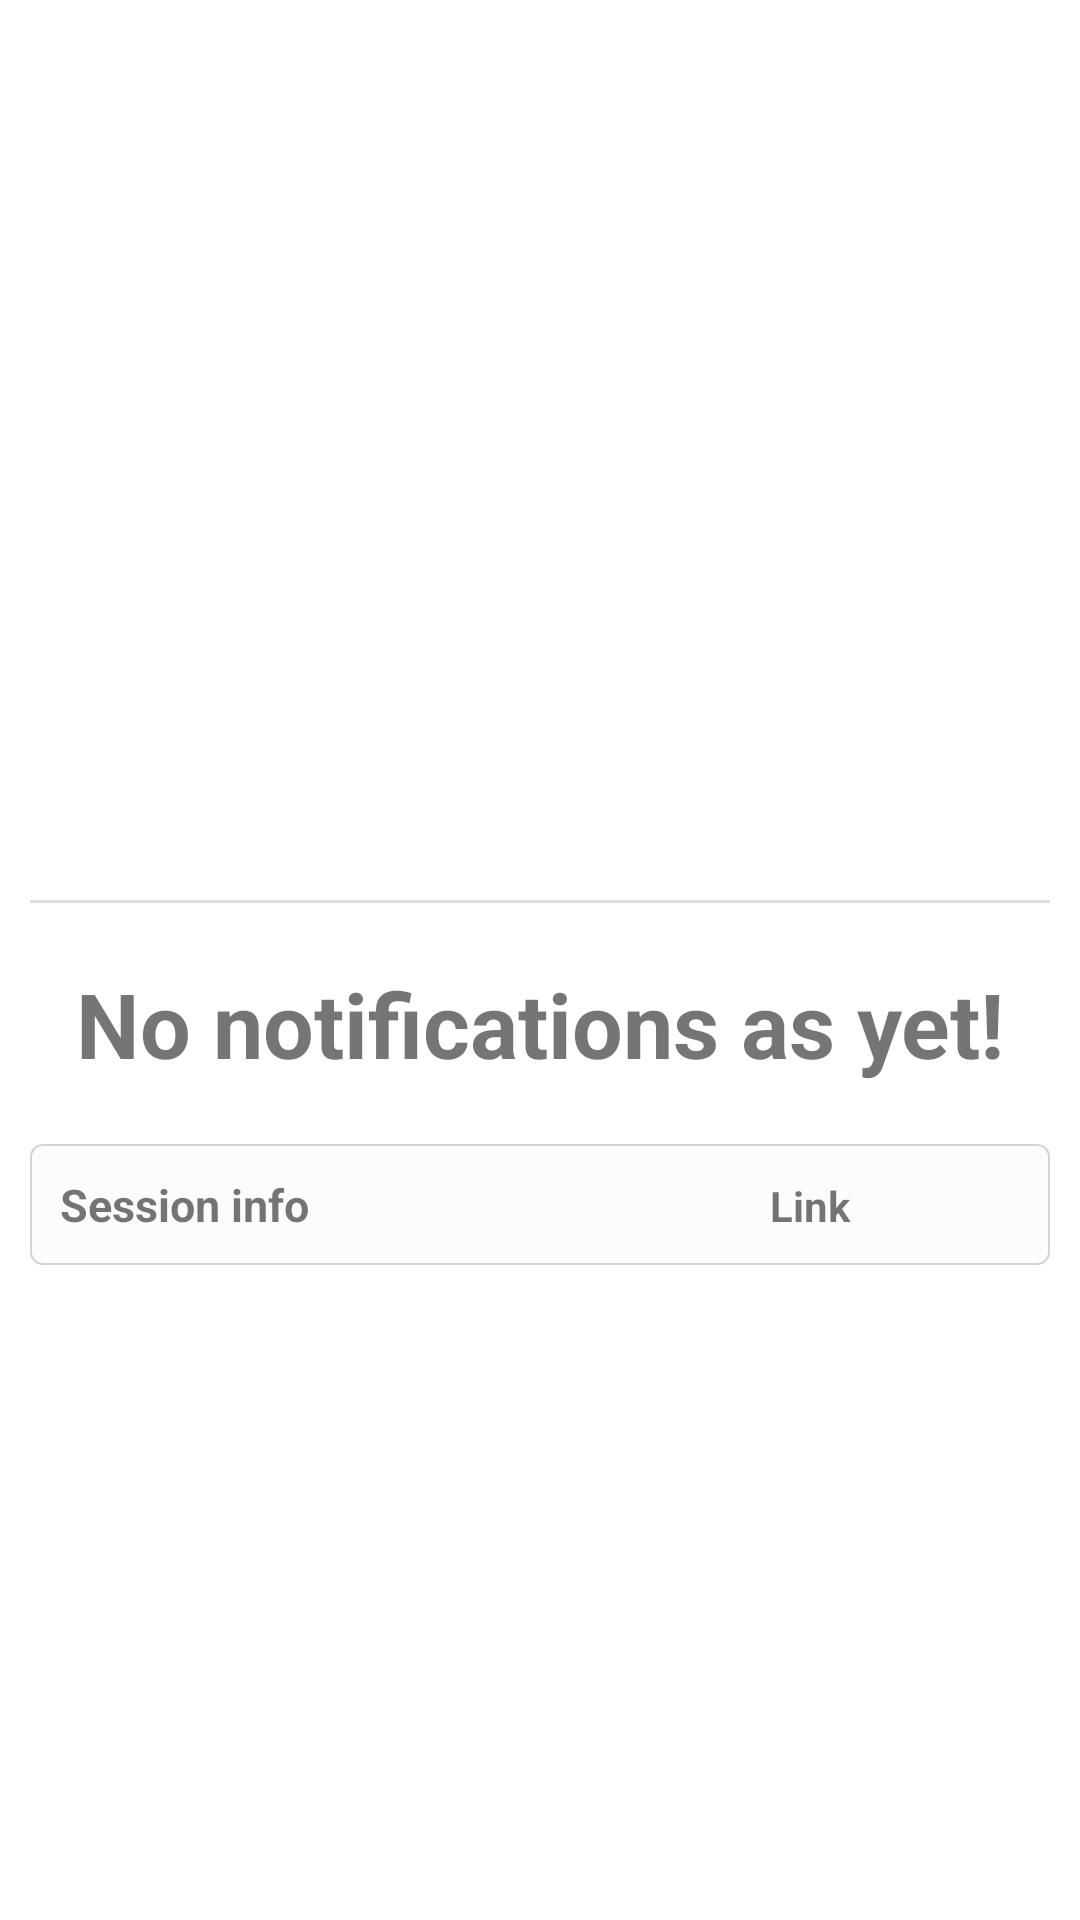

Reconstruct the res/layout file that produces this screen, plus the resources it refers to.
<!-- AndroidManifest.xml: application theme Theme.Yoga_ -->
<!-- res/layout/activity_notification_tab.xml -->
<?xml version="1.0" encoding="utf-8"?>
<RelativeLayout xmlns:android="http://schemas.android.com/apk/res/android"
    xmlns:app="http://schemas.android.com/apk/res-auto"
    xmlns:tools="http://schemas.android.com/tools"
    android:layout_width="match_parent"
    android:layout_height="match_parent"
    android:orientation="vertical"
    tools:context=".notificationTab">



    <LinearLayout
        android:layout_width="match_parent"
        android:layout_height="wrap_content"
        android:orientation="vertical">

        <ImageView
            android:layout_width="match_parent"
            android:layout_height="300dp"
            android:src="@drawable/notification" />

        <com.google.android.material.divider.MaterialDivider
            android:layout_width="match_parent"
            android:layout_height="wrap_content"
            android:layout_marginStart="10dp"
            android:layout_marginEnd="10dp" />

        <TextView
            android:id="@+id/noNotificationText"
            android:layout_width="match_parent"
            android:layout_height="wrap_content"
            android:layout_marginTop="10dp"
            android:padding="10dp"
            android:text="No notifications as yet!"
            android:textAlignment="center"
            android:textSize="30sp"
            android:textStyle="bold" />

        <LinearLayout
            android:layout_width="match_parent"
            android:layout_height="wrap_content"
            android:layout_marginStart="10dp"
            android:layout_marginEnd="10dp"
            android:layout_marginTop="10dp"
            android:background="@drawable/custom_border"
           android:orientation="horizontal"
            >

        <TextView
            android:id="@+id/notificationInfo"
            android:layout_width="0dp"
            android:layout_weight="1"
            android:layout_height="wrap_content"
            android:text="Session info"
            android:padding="10dp"
            android:textSize="15sp"
            android:textStyle="bold"/>

            <TextView
                android:id="@+id/notificationLink"
                android:layout_width="0dp"
                android:layout_weight="1"
                android:layout_height="wrap_content"
                android:text="Link"
                android:textAlignment="center"
                android:paddingBottom="10dp"
                android:paddingTop="10dp"
                android:paddingStart="10dp"
                android:textSize="14sp"
                android:maxLength="15"
                android:textStyle="bold"/>
        </LinearLayout>
        <LinearLayout
            android:layout_width="match_parent"
            android:layout_height="match_parent"
            android:orientation="vertical"
            >


        <ListView
            android:id="@+id/notificationLinks"
            android:layout_width="match_parent"
            android:layout_height="match_parent"
            android:layout_margin="10dp"
            android:divider="@android:color/transparent"
            android:dividerHeight="10.0sp"
            />

        </LinearLayout>
    </LinearLayout>
</RelativeLayout>
<!-- resources referenced by this layout -->
<resources>
  <!-- drawable custom_border (drawable) -->
  <?xml version="1.0" encoding="utf-8"?>
  <selector xmlns:android="http://schemas.android.com/apk/res/android">
      <item>
          <shape android:shape="rectangle" >
              <solid android:color="#fbfdfd" />
              <corners android:radius="4dp" />
              <stroke
                  android:width="0.8dp"
                  android:color="@color/lightGray" />
          </shape>
      </item>
  </selector>
  <style name="Theme.Yoga_" parent="Theme.MaterialComponents.DayNight.DarkActionBar">
          
          <item name="colorPrimary">@color/red_200</item>
          <item name="colorPrimaryVariant">@color/red_500</item>
          <item name="colorOnPrimary">@color/white</item>
          
          <item name="colorSecondary">@color/red_200</item>
          <item name="colorSecondaryVariant">@color/teal_700</item>
          <item name="colorOnSecondary">@color/black</item>
          
          <item name="android:statusBarColor" tools:targetApi="l">@color/red_500</item>
          
  
          <item name="snackbarStyle">@style/MySnackbar</item>
      </style>
  <color name="lightGray">#D3D3D3</color>
  <color name="red_200">#FDA65D</color>
  <color name="red_500">#FF8243</color>
  <color name="white">#FFFFFFFF</color>
  <color name="teal_700">#FF018786</color>
  <color name="black">#FF000000</color>
  <style name="MySnackbar" parent="Widget.MaterialComponents.Snackbar">
      <item name="android:layout_margin">20dp</item>
  
      </style>
</resources>
